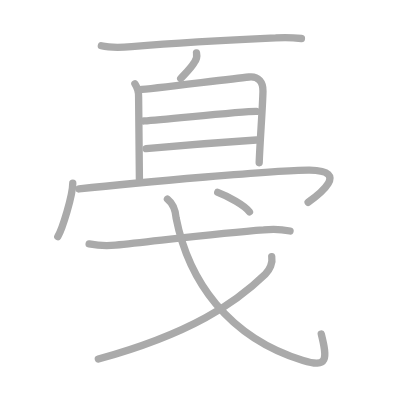
t = 0.00 s
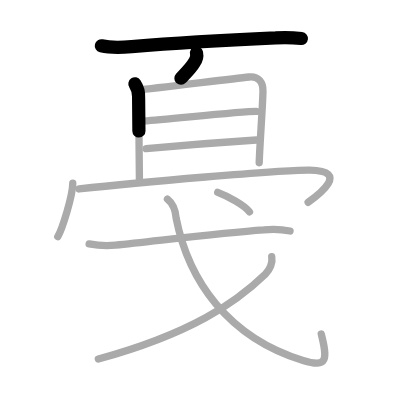
t = 2.50 s
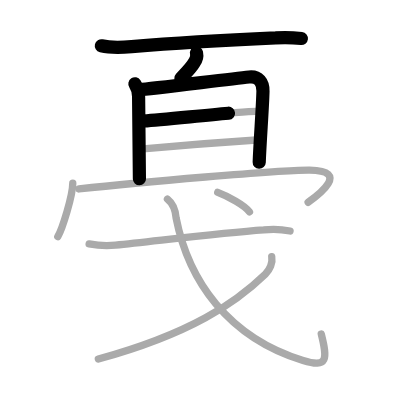
t = 4.75 s
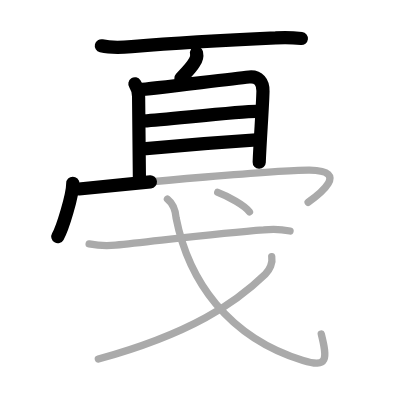
t = 7.25 s
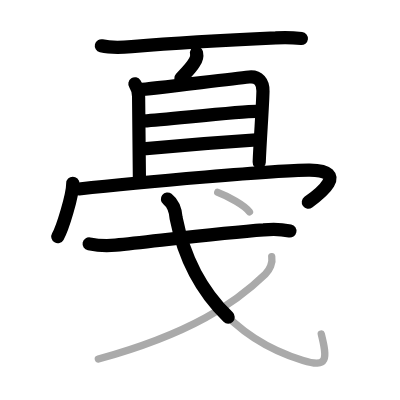
t = 9.50 s
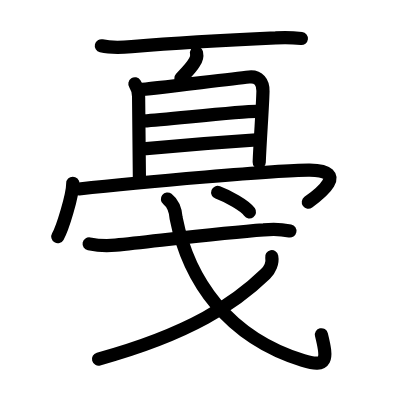
t = 12.00 s

The animated SVG that drew these frames (rendered in a browser with its animation timeline set to each time). Animation: 12 SMIL elements (animate=12); one cycle of 12.00 s.

<?xml version="1.0" standalone="no"?>
<!DOCTYPE svg PUBLIC "-//W3C//DTD SVG 1.1//EN"   "http://www.w3.org/Graphics/SVG/1.1/DTD/svg11.dtd">
<svg width="400px" height="400px"  version="1.1" xmlns="http://www.w3.org/2000/svg">
  <defs>
    <marker id="Triangle" viewBox="0 0 10 10" refX="0" refY="5" markerUnits="strokeWidth" markerWidth="3" style="stroke-opacity:0%;fill:#aaaaaa;" markerHeight="2" orient="auto">
      <path d="M 0 0 L 10 5 L 0 10 z" />
    </marker>
    
    <marker id="Arrow" viewBox="0 0 10 10" refX="5" refY="5" markerUnits="strokeWidth" markerWidth="1.8" style="stroke-opacity:0%;fill:#770000;" markerHeight="2" orient="auto">
      <path d="M 0 4 L 6 4 L 4 1 L 10 5 L 4 9 L 6 6 L 0 6 z" />
        <circle cx="5" cy="5" r="5" />
      </marker>
    
    <marker id="TriangleRed" viewBox="0 0 10 10" refX="0" refY="5" markerUnits="strokeWidth" markerWidth="3" style="stroke-opacity:0%;fill:#CC0000;" markerHeight="2" orient="auto">
      <path d="M 0 0 L 10 5 L 0 10 z" />
    </marker>
    
    <marker id="ArrowRed" viewBox="0 0 10 10" refX="5" refY="5" markerUnits="strokeWidth" markerWidth="1.8" style="stroke-opacity:0%;fill:#CC0000;" markerHeight="2" orient="auto">
      <path d="M 0 4 L 6 4 L 4 1 L 10 5 L 4 9 L 6 6 L 0 6 z" />
        <circle cx="5" cy="5" r="5" />
      </marker>
    
  </defs>
  
  <path style="fill:#ffffff; fill-opacity:100%; fill-rule:evenodd; stroke-width:0;" d="M 0 0 L 400px 0 L 400px 400px L 0 400px L 0 0" />

  <g transform="scale(3.6697247706422 3.6697247706422)">
<path style="fill:none; fill-opacity:0%; fill-rule:evenodd; stroke:#aaaaaa; stroke-opacity:100%; stroke-width: 1.5pt; stroke-linejoin:round; stroke-linecap:round;" d="M27.62 12.48c2.76 0.64 4.92 0.51 8.25 0.23c11.38-0.96 26.33-1.82 39.25-2.39c2.34-0.16 4.68-0.1 7.02 0.17"></path>
<path style="fill:none; fill-opacity:0%; fill-rule:evenodd; stroke:#aaaaaa; stroke-opacity:100%; stroke-width: 1.5pt; stroke-linejoin:round; stroke-linecap:round;" d="M53.55 14.42c0.2 0.96-0.02 1.84-0.59 2.58c-0.84 1.47-1.96 2.51-3.71 4.38"></path>
<path style="fill:none; fill-opacity:0%; fill-rule:evenodd; stroke:#aaaaaa; stroke-opacity:100%; stroke-width: 1.5pt; stroke-linejoin:round; stroke-linecap:round;" d="M36.76 22.83c0.75 1.15 1.09 2.37 1.01 3.67c0.01 7.99 0.22 15.22 0.22 22.25"></path>
<path style="fill:none; fill-opacity:0%; fill-rule:evenodd; stroke:#aaaaaa; stroke-opacity:100%; stroke-width: 1.5pt; stroke-linejoin:round; stroke-linecap:round;" d="M38.07 24.42c2.56-0.1 23.71-2.81 29.81-3.44c2.58-0.27 3.85 1.46 3.78 3.9c-0.13 5-0.79 13.03-1.03 19.46"></path>
<path style="fill:none; fill-opacity:0%; fill-rule:evenodd; stroke:#aaaaaa; stroke-opacity:100%; stroke-width: 1.5pt; stroke-linejoin:round; stroke-linecap:round;" d="M39.25 32.96C46 32.5 65.5 30.35 69.85 30.35"></path>
<path style="fill:none; fill-opacity:0%; fill-rule:evenodd; stroke:#aaaaaa; stroke-opacity:100%; stroke-width: 1.5pt; stroke-linejoin:round; stroke-linecap:round;" d="M39.82 40.51c8.18-0.76 20.68-1.76 30.05-2.37"></path>
<path style="fill:none; fill-opacity:0%; fill-rule:evenodd; stroke:#aaaaaa; stroke-opacity:100%; stroke-width: 1.5pt; stroke-linejoin:round; stroke-linecap:round;" d="M19.83 49.94c0 3.29-2.81 12.35-4.08 14.55"></path>
<path style="fill:none; fill-opacity:0%; fill-rule:evenodd; stroke:#aaaaaa; stroke-opacity:100%; stroke-width: 1.5pt; stroke-linejoin:round; stroke-linecap:round;" d="M21.52 51.49c15.76-1.74 55.16-5.24 62.87-5.14c11.17 0.14 2.36 6.78-0.42 8.79"></path>
<path style="fill:none; fill-opacity:0%; fill-rule:evenodd; stroke:#aaaaaa; stroke-opacity:100%; stroke-width: 1.5pt; stroke-linejoin:round; stroke-linecap:round;" d="M24.29 66.46c2.4 0.47 4.8 0.59 7.21 0.35c11.5-1.18 28.92-3.33 40.37-4.16c2.4-0.29 4.78-0.2 7.17 0.29"></path>
<path style="fill:none; fill-opacity:0%; fill-rule:evenodd; stroke:#aaaaaa; stroke-opacity:100%; stroke-width: 1.5pt; stroke-linejoin:round; stroke-linecap:round;" d="M45.63 54.25c1.59 1.24 2.21 3.29 2.36 5.15c3.33 16.95 14.04 32.51 34.6 38.84c6.77 2.08 6.66-0.36 4.95-7.23"></path>
<path style="fill:none; fill-opacity:0%; fill-rule:evenodd; stroke:#aaaaaa; stroke-opacity:100%; stroke-width: 1.5pt; stroke-linejoin:round; stroke-linecap:round;" d="M74.05 69.95c0.32 1.68-0.56 3.6-1.73 4.73C64.25 82.5 52.04 90.9 26.8 97.85"></path>
<path style="fill:none; fill-opacity:0%; fill-rule:evenodd; stroke:#aaaaaa; stroke-opacity:100%; stroke-width: 1.5pt; stroke-linejoin:round; stroke-linecap:round;" d="M59.33 52.43c2.82 1.06 7.33 3.49 8.65 5.31"></path>

<path style="fill:none; fill-opacity:0%; fill-rule:evenodd; stroke:#000000; stroke-opacity:100%; stroke-width: 2.7pt; stroke-linejoin:round; stroke-linecap:round;" d="M27.62 12.48c2.76 0.64 4.92 0.51 8.25 0.23c11.38-0.96 26.33-1.82 39.25-2.39c2.34-0.16 4.68-0.1 7.02 0.17" pathLength="100" stroke-dashoffset="100" stroke-dasharray="100 105"><animate id="dashAnim1" attributeName="stroke-dashoffset" from="100" to="0" dur="1s" calcMode="linear" fill="freeze"/></path>
<path style="fill:none; fill-opacity:0%; fill-rule:evenodd; stroke:#000000; stroke-opacity:100%; stroke-width: 2.7pt; stroke-linejoin:round; stroke-linecap:round;" d="M53.55 14.42c0.2 0.96-0.02 1.84-0.59 2.58c-0.84 1.47-1.96 2.51-3.71 4.38" pathLength="100" stroke-dashoffset="100" stroke-dasharray="100 105"><animate id="dashAnim2" attributeName="stroke-dashoffset" from="100" to="0" dur="1s" calcMode="linear" begin="dashAnim1.end" fill="freeze"/></path>
<path style="fill:none; fill-opacity:0%; fill-rule:evenodd; stroke:#000000; stroke-opacity:100%; stroke-width: 2.7pt; stroke-linejoin:round; stroke-linecap:round;" d="M36.76 22.83c0.75 1.15 1.09 2.37 1.01 3.67c0.01 7.99 0.22 15.22 0.22 22.25" pathLength="100" stroke-dashoffset="100" stroke-dasharray="100 105"><animate id="dashAnim3" attributeName="stroke-dashoffset" from="100" to="0" dur="1s" calcMode="linear" begin="dashAnim2.end" fill="freeze"/></path>
<path style="fill:none; fill-opacity:0%; fill-rule:evenodd; stroke:#000000; stroke-opacity:100%; stroke-width: 2.7pt; stroke-linejoin:round; stroke-linecap:round;" d="M38.07 24.42c2.56-0.1 23.71-2.81 29.81-3.44c2.58-0.27 3.85 1.46 3.78 3.9c-0.13 5-0.79 13.03-1.03 19.46" pathLength="100" stroke-dashoffset="100" stroke-dasharray="100 105"><animate id="dashAnim4" attributeName="stroke-dashoffset" from="100" to="0" dur="1s" calcMode="linear" begin="dashAnim3.end" fill="freeze"/></path>
<path style="fill:none; fill-opacity:0%; fill-rule:evenodd; stroke:#000000; stroke-opacity:100%; stroke-width: 2.7pt; stroke-linejoin:round; stroke-linecap:round;" d="M39.25 32.96C46 32.5 65.5 30.35 69.85 30.35" pathLength="100" stroke-dashoffset="100" stroke-dasharray="100 105"><animate id="dashAnim5" attributeName="stroke-dashoffset" from="100" to="0" dur="1s" calcMode="linear" begin="dashAnim4.end" fill="freeze"/></path>
<path style="fill:none; fill-opacity:0%; fill-rule:evenodd; stroke:#000000; stroke-opacity:100%; stroke-width: 2.7pt; stroke-linejoin:round; stroke-linecap:round;" d="M39.82 40.51c8.18-0.76 20.68-1.76 30.05-2.37" pathLength="100" stroke-dashoffset="100" stroke-dasharray="100 105"><animate id="dashAnim6" attributeName="stroke-dashoffset" from="100" to="0" dur="1s" calcMode="linear" begin="dashAnim5.end" fill="freeze"/></path>
<path style="fill:none; fill-opacity:0%; fill-rule:evenodd; stroke:#000000; stroke-opacity:100%; stroke-width: 2.7pt; stroke-linejoin:round; stroke-linecap:round;" d="M19.83 49.94c0 3.29-2.81 12.35-4.08 14.55" pathLength="100" stroke-dashoffset="100" stroke-dasharray="100 105"><animate id="dashAnim7" attributeName="stroke-dashoffset" from="100" to="0" dur="1s" calcMode="linear" begin="dashAnim6.end" fill="freeze"/></path>
<path style="fill:none; fill-opacity:0%; fill-rule:evenodd; stroke:#000000; stroke-opacity:100%; stroke-width: 2.7pt; stroke-linejoin:round; stroke-linecap:round;" d="M21.52 51.49c15.76-1.74 55.16-5.24 62.87-5.14c11.17 0.14 2.36 6.78-0.42 8.79" pathLength="100" stroke-dashoffset="100" stroke-dasharray="100 105"><animate id="dashAnim8" attributeName="stroke-dashoffset" from="100" to="0" dur="1s" calcMode="linear" begin="dashAnim7.end" fill="freeze"/></path>
<path style="fill:none; fill-opacity:0%; fill-rule:evenodd; stroke:#000000; stroke-opacity:100%; stroke-width: 2.7pt; stroke-linejoin:round; stroke-linecap:round;" d="M24.29 66.46c2.4 0.47 4.8 0.59 7.21 0.35c11.5-1.18 28.92-3.33 40.37-4.16c2.4-0.29 4.78-0.2 7.17 0.29" pathLength="100" stroke-dashoffset="100" stroke-dasharray="100 105"><animate id="dashAnim9" attributeName="stroke-dashoffset" from="100" to="0" dur="1s" calcMode="linear" begin="dashAnim8.end" fill="freeze"/></path>
<path style="fill:none; fill-opacity:0%; fill-rule:evenodd; stroke:#000000; stroke-opacity:100%; stroke-width: 2.7pt; stroke-linejoin:round; stroke-linecap:round;" d="M45.63 54.25c1.59 1.24 2.21 3.29 2.36 5.15c3.33 16.95 14.04 32.51 34.6 38.84c6.77 2.08 6.66-0.36 4.95-7.23" pathLength="100" stroke-dashoffset="100" stroke-dasharray="100 105"><animate id="dashAnim10" attributeName="stroke-dashoffset" from="100" to="0" dur="1s" calcMode="linear" begin="dashAnim9.end" fill="freeze"/></path>
<path style="fill:none; fill-opacity:0%; fill-rule:evenodd; stroke:#000000; stroke-opacity:100%; stroke-width: 2.7pt; stroke-linejoin:round; stroke-linecap:round;" d="M74.05 69.95c0.32 1.68-0.56 3.6-1.73 4.73C64.25 82.5 52.04 90.9 26.8 97.85" pathLength="100" stroke-dashoffset="100" stroke-dasharray="100 105"><animate id="dashAnim11" attributeName="stroke-dashoffset" from="100" to="0" dur="1s" calcMode="linear" begin="dashAnim10.end" fill="freeze"/></path>
<path style="fill:none; fill-opacity:0%; fill-rule:evenodd; stroke:#000000; stroke-opacity:100%; stroke-width: 2.7pt; stroke-linejoin:round; stroke-linecap:round;" d="M59.33 52.43c2.82 1.06 7.33 3.49 8.65 5.31" pathLength="100" stroke-dashoffset="100" stroke-dasharray="100 105"><animate id="dashAnim12" attributeName="stroke-dashoffset" from="100" to="0" dur="1s" calcMode="linear" begin="dashAnim11.end" fill="freeze"/></path>

</g>

</svg>  
          
